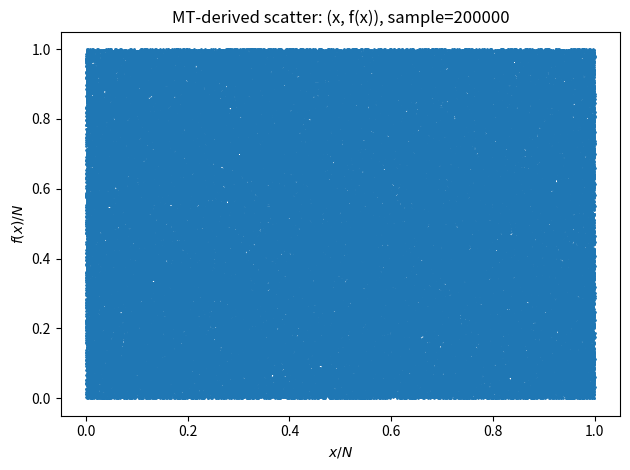
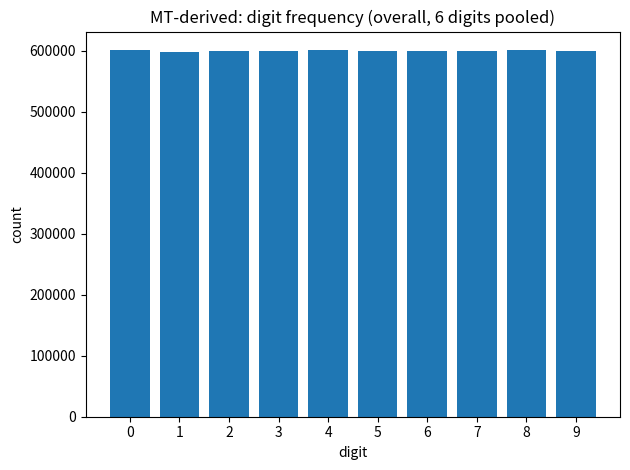

The matplotlib source for these figures, in order:
import numpy as np
from collections import deque
import random
import matplotlib.pyplot as plt

# ============================================================
# Config
# ============================================================
N = 1_000_000              # state space: 0..999999
PROGRESS_STEP = 100_000    # progress printing
SCATTER_SAMPLE = 200_000   # points for x-f scatter
SCATTER_NORMALIZE = True   # plot x/N, f(x)/N if True

OUT_SCATTER = "MT-Scatter-x-f.png"
OUT_DIGIT = "MT-Digit.png"


# ============================================================
# 1) Build MT-derived mapping f(x) and OVERALL digit stats (one figure)
#    f(x) = MT(seed=x).randrange(N)
# ============================================================
def build_mt_mapping_and_digit_overall(N: int, progress_step: int = 100_000):
    """
    Returns:
      nxt: np.ndarray (N,), nxt[x] = f(x)
      digit_overall: counts[10] over all 6 decimal digits pooled (sum = 6N)
    """
    nxt = np.empty(N, dtype=np.int32)
    digit_overall = np.zeros(10, dtype=np.int64)

    rng = random.Random()  # MT19937, reused for speed

    for x in range(N):
        rng.seed(x)
        y = rng.randrange(N)
        nxt[x] = y

        # overall digit stats over 6 decimal digits (with leading zeros)
        t = y
        for _ in range(6):
            digit_overall[t % 10] += 1
            t //= 10

        if (x + 1) % progress_step == 0:
            print(f"build f(x): {x+1}/{N}")

    return nxt, digit_overall


# ============================================================
# 2) Functional graph stats: period / preperiod (O(N))
# ============================================================
def analyze_functional_graph(nxt: np.ndarray):
    """
    Functional graph with outdegree=1 for each node.
    Returns:
      period[i]    = cycle length of component containing i
      preperiod[i] = distance from i to cycle (tail length)
      summary      = dict of key stats
    """
    N = int(nxt.shape[0])
    nxt64 = nxt.astype(np.int64, copy=False)

    indeg = np.bincount(nxt64, minlength=N).astype(np.int32)

    # peel nodes not in cycles
    q = deque(np.flatnonzero(indeg == 0).tolist())
    order = np.empty(N, dtype=np.int32)
    t = 0
    while q:
        v = q.popleft()
        order[t] = v
        t += 1
        u = int(nxt64[v])
        indeg[u] -= 1
        if indeg[u] == 0:
            q.append(u)

    in_cycle = indeg > 0
    cycle_nodes = np.flatnonzero(in_cycle)

    period = np.zeros(N, dtype=np.int32)
    preperiod = np.zeros(N, dtype=np.int32)

    visited = np.zeros(N, dtype=np.bool_)
    cycle_len_hist = {}
    num_cycles = 0

    # enumerate cycles
    for v in cycle_nodes:
        if visited[v]:
            continue
        cur = int(v)
        nodes = []
        while True:
            visited[cur] = True
            nodes.append(cur)
            cur = int(nxt64[cur])
            if cur == int(v):
                break
        L = len(nodes)
        num_cycles += 1
        cycle_len_hist[L] = cycle_len_hist.get(L, 0) + 1
        for u in nodes:
            period[u] = L

    # reverse DP for tails
    for i in range(t - 1, -1, -1):
        v = int(order[i])
        u = int(nxt64[v])
        period[v] = period[u]
        preperiod[v] = preperiod[u] + 1

    summary = {
        "N": N,
        "num_cycles": int(num_cycles),
        "nodes_on_cycles": int(in_cycle.sum()),
        "nodes_off_cycles": int(N - in_cycle.sum()),
        "E_period": float(period.mean()),
        "E_preperiod": float(preperiod.mean()),
        "max_period": int(period.max()),
        "max_preperiod": int(preperiod.max()),
        "num_fixed_points": int(cycle_len_hist.get(1, 0)),
        "num_2cycles": int(cycle_len_hist.get(2, 0)),
        "cycle_len_hist": cycle_len_hist,
    }
    return period, preperiod, summary


# ============================================================
# 3) x-f scatter plot (same "x vs f(x)" style)
# ============================================================
def plot_scatter_x_fx(nxt: np.ndarray,
                      sample: int = 200_000,
                      normalize: bool = True,
                      seed: int = 1,
                      out_png: str = "MT-Scatter-x-f.png"):
    N = int(nxt.shape[0])
    rng = np.random.default_rng(seed)
    idx = rng.choice(N, size=min(sample, N), replace=False)

    xs = idx.astype(np.float64)
    ys = nxt[idx].astype(np.float64)

    if normalize:
        xs /= N
        ys /= N
        xlabel, ylabel = r"$x/N$", r"$f(x)/N$"
    else:
        xlabel, ylabel = r"$x$", r"$f(x)$"

    plt.figure()
    plt.scatter(xs, ys, s=1)
    plt.xlabel(xlabel)
    plt.ylabel(ylabel)
    plt.title(f"MT-derived scatter: (x, f(x)), sample={len(idx)}")
    plt.tight_layout()
    plt.savefig(out_png, dpi=200)
    plt.close()
    print("saved:", out_png)


# ============================================================
# 4) Digit plot (ONE figure): overall digit frequency
# ============================================================
def plot_digit_overall(digit_overall: np.ndarray, out_png: str = "MT-Digit.png"):
    x = np.arange(10)
    plt.figure()
    plt.bar(x, digit_overall)
    plt.xticks(x)
    plt.xlabel("digit")
    plt.ylabel("count")
    plt.title("MT-derived: digit frequency (overall, 6 digits pooled)")
    plt.tight_layout()
    plt.savefig(out_png, dpi=200)
    plt.close()
    print("saved:", out_png)


# ============================================================
# 5) Main
# ============================================================
def main():
    print(f"N={N}")
    print("Step 1/3: build f(x)=MT(seed=x).randrange(N) and digit(overall) ...")
    nxt, digit_overall = build_mt_mapping_and_digit_overall(N, PROGRESS_STEP)

    print("\nStep 2/3: analyze functional graph (period / preperiod) ...")
    period, preperiod, st = analyze_functional_graph(nxt)

    print("\n=== MT-derived functional graph summary ===")
    for k in [
        "N", "num_cycles", "nodes_on_cycles", "nodes_off_cycles",
        "E_period", "E_preperiod", "max_period", "max_preperiod",
        "num_fixed_points", "num_2cycles",
    ]:
        print(f"{k:18s} = {st[k]}")

    top = sorted(st["cycle_len_hist"].items(), key=lambda kv: (-kv[1], kv[0]))[:15]
    print("\nTop cycle lengths (len -> #cycles):")
    for L, cnt in top:
        print(f"  {L:6d} -> {cnt}")

    print("\n=== Digit frequency (overall) ===")
    total = int(digit_overall.sum())  # should be 6*N
    expected = total / 10.0
    for d in range(10):
        print(f"digit {d}: {digit_overall[d]} (diff {digit_overall[d] - expected:.1f})")

    print("\nStep 3/3: plots ...")
    plot_scatter_x_fx(nxt, sample=SCATTER_SAMPLE, normalize=SCATTER_NORMALIZE, out_png=OUT_SCATTER)
    plot_digit_overall(digit_overall, out_png=OUT_DIGIT)

    print("\nDone.")

if __name__ == "__main__":
    main()
